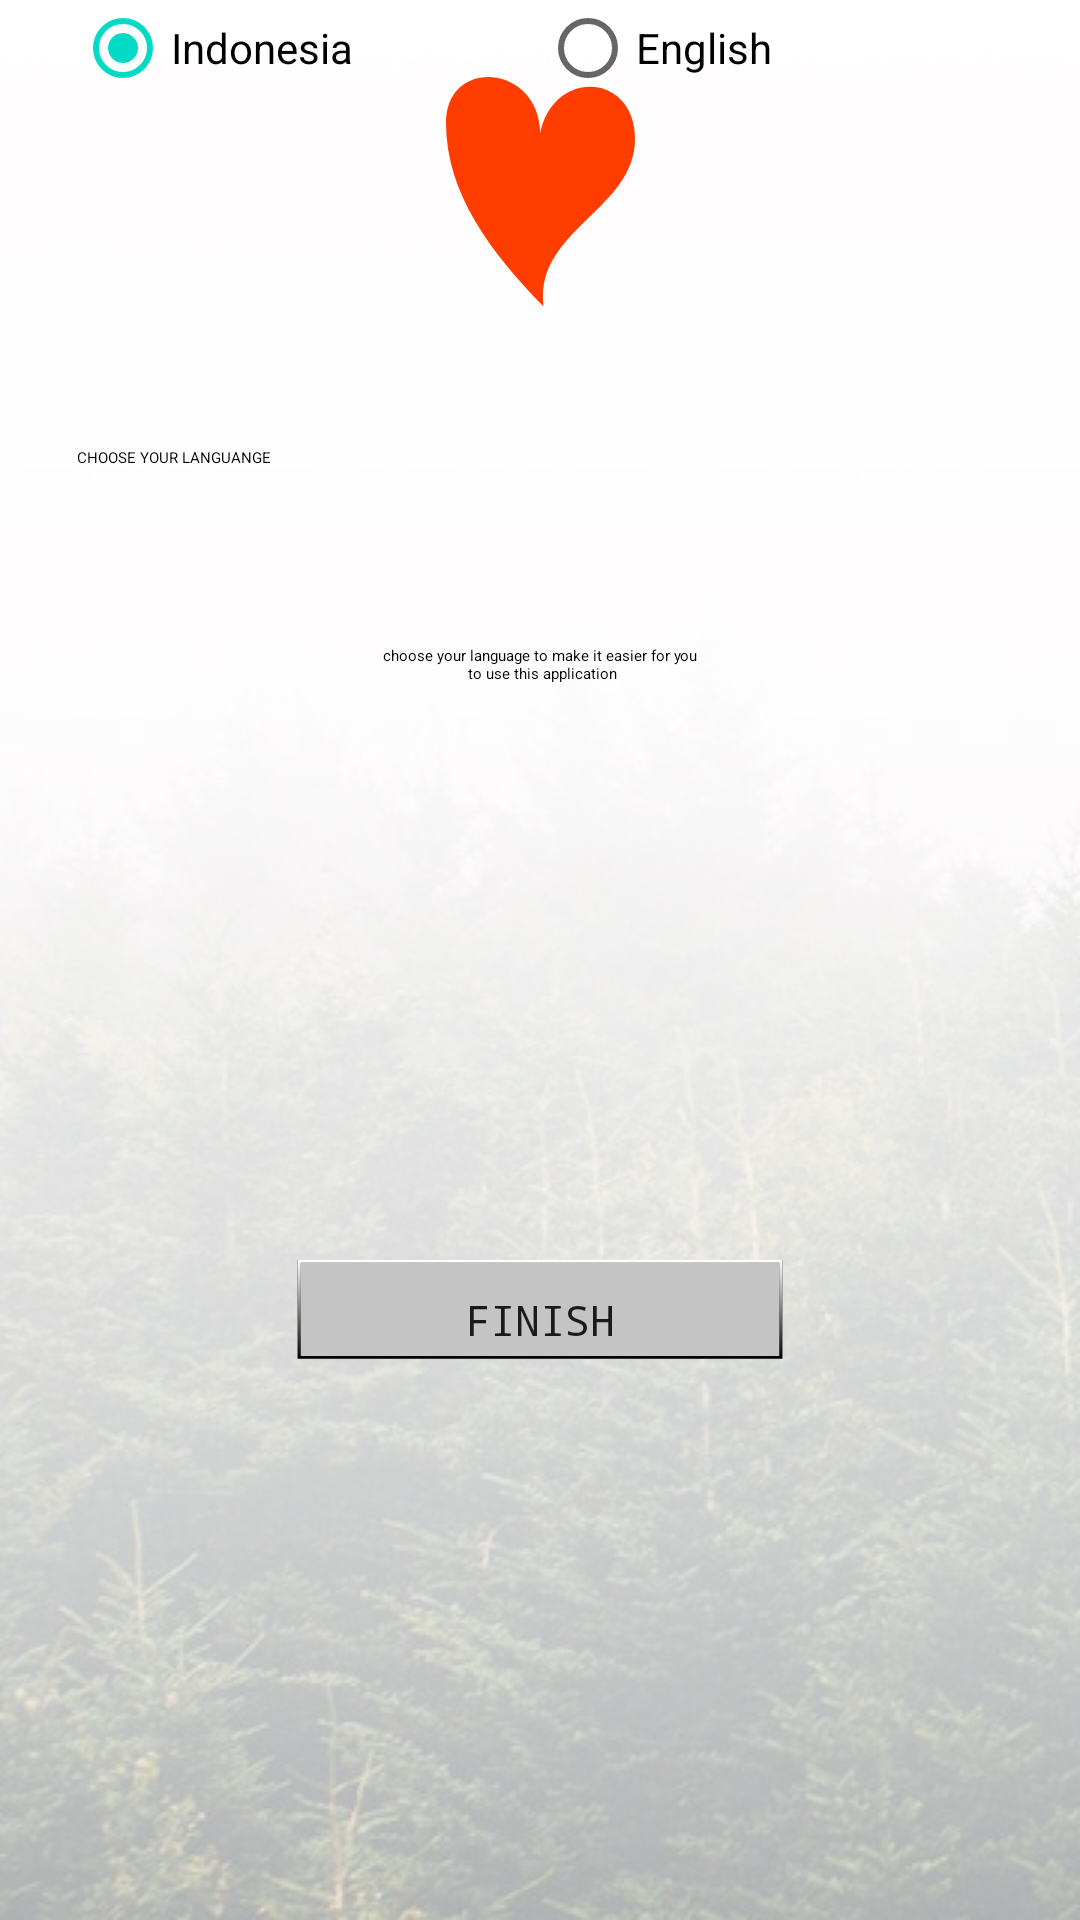

Reconstruct the res/layout file that produces this screen, plus the resources it refers to.
<!-- AndroidManifest.xml: application theme AppTheme -->
<!-- res/layout/activity_pilih_bahasa.xml -->
<?xml version="1.0" encoding="utf-8"?>
<android.support.constraint.ConstraintLayout xmlns:android="http://schemas.android.com/apk/res/android"
    xmlns:app="http://schemas.android.com/apk/res-auto"
    xmlns:tools="http://schemas.android.com/tools"
    style="@style/Theme.AppCompat.NoActionBar"
    android:layout_width="match_parent"
    android:layout_height="match_parent"
    android:background="@drawable/login"
    android:orientation="vertical"
    tools:context=".PilihBahasaActivity">

    <ImageView
        android:id="@+id/imgLove"
        android:layout_width="match_parent"
        android:layout_height="wrap_content"
        android:layout_marginBottom="8dp"
        android:layout_marginEnd="8dp"
        android:layout_marginStart="8dp"
        android:layout_marginTop="8dp"
        android:src="@drawable/ic_ellipse"
        app:layout_constraintBottom_toTopOf="@+id/guideline8"
        app:layout_constraintEnd_toEndOf="parent"
        app:layout_constraintStart_toStartOf="parent"
        app:layout_constraintTop_toTopOf="parent" />

    <android.support.constraint.Guideline
        android:id="@+id/guideline7"
        android:layout_width="wrap_content"
        android:layout_height="wrap_content"
        android:orientation="vertical"
        app:layout_constraintGuide_begin="20dp" />

    <android.support.constraint.Guideline
        android:id="@+id/guideline8"
        android:layout_width="wrap_content"
        android:layout_height="wrap_content"
        android:orientation="horizontal"
        app:layout_constraintGuide_begin="128dp" />


    <TextView
        android:id="@+id/choose_your"
        android:layout_width="329dp"
        android:layout_height="32dp"
        android:layout_alignParentLeft="true"
        android:layout_alignParentTop="true"
        android:layout_marginBottom="8dp"
        android:layout_marginEnd="8dp"
        android:layout_marginStart="8dp"
        android:layout_marginTop="8dp"
        android:gravity="top"
        android:text="@string/choose_your"
        android:textAppearance="@style/choose_your"
        app:layout_constraintBottom_toTopOf="@+id/guideline9"
        app:layout_constraintEnd_toEndOf="parent"
        app:layout_constraintStart_toStartOf="@+id/guideline7"
        app:layout_constraintTop_toTopOf="@+id/guideline8" />

    <android.support.constraint.Guideline
        android:id="@+id/guideline9"
        android:layout_width="wrap_content"
        android:layout_height="wrap_content"
        android:orientation="horizontal"
        app:layout_constraintGuide_begin="202dp" />

    <TextView
        android:id="@+id/choose"
        android:layout_width="309dp"
        android:layout_height="36dp"
        android:layout_alignParentLeft="true"
        android:layout_alignParentTop="true"
        android:layout_marginBottom="8dp"
        android:layout_marginEnd="8dp"
        android:layout_marginStart="8dp"
        android:layout_marginTop="8dp"
        android:gravity="center_horizontal|top"
        android:text="@string/choose"
        android:textAppearance="@style/choose"
        app:layout_constraintBottom_toTopOf="@+id/guideline10"
        app:layout_constraintEnd_toEndOf="parent"
        app:layout_constraintStart_toStartOf="parent"
        app:layout_constraintTop_toTopOf="@+id/guideline9" />

    <android.support.constraint.Guideline
        android:id="@+id/guideline10"
        android:layout_width="wrap_content"
        android:layout_height="wrap_content"
        android:orientation="horizontal"
        app:layout_constraintGuide_begin="264dp" />

    <android.support.constraint.Guideline
        android:id="@+id/guideline11"
        android:layout_width="wrap_content"
        android:layout_height="wrap_content"
        android:orientation="vertical"
        app:layout_constraintGuide_begin="20dp" />

    <RadioGroup
        android:layout_width="match_parent"
        android:layout_height="wrap_content"
        android:layout_margin="25dp"
        android:layout_marginEnd="8dp"
        android:layout_marginStart="8dp"
        android:gravity="center"
        android:orientation="horizontal"
        app:layout_constraintEnd_toEndOf="parent"
        app:layout_constraintStart_toStartOf="parent"
        tools:ignore="MissingConstraints"
        tools:layout_editor_absoluteY="324dp">

        <RadioButton
            android:id="@+id/radioLaki"
            android:layout_width="match_parent"
            android:layout_height="wrap_content"
            android:layout_weight="1"
            android:checked="true"
            android:text="@string/indonesia" />

        <RadioButton
            android:id="@+id/radioPerempuan"
            android:layout_width="match_parent"
            android:layout_height="wrap_content"
            android:layout_weight="1"
            android:checked="false"
            android:text="@string/english" />
    </RadioGroup>

    <android.support.constraint.Guideline
        android:id="@+id/guideline12"
        android:layout_width="wrap_content"
        android:layout_height="wrap_content"
        android:orientation="vertical"
        app:layout_constraintGuide_begin="20dp" />

    <android.support.constraint.Guideline
        android:id="@+id/guideline13"
        android:layout_width="wrap_content"
        android:layout_height="wrap_content"
        android:orientation="vertical"
        app:layout_constraintGuide_begin="20dp" />

    <android.support.constraint.Guideline
        android:id="@+id/guideline14"
        android:layout_width="wrap_content"
        android:layout_height="wrap_content"
        android:orientation="vertical"
        app:layout_constraintGuide_begin="20dp" />

    <android.support.constraint.Guideline
        android:id="@+id/guideline15"
        android:layout_width="wrap_content"
        android:layout_height="wrap_content"
        android:orientation="vertical"
        app:layout_constraintGuide_begin="20dp" />

    <Button
        android:id="@+id/btnBahasa"
        android:layout_width="170dp"
        android:layout_height="40dp"
        android:layout_marginBottom="8dp"
        android:layout_marginEnd="8dp"
        android:layout_marginStart="8dp"
        android:layout_marginTop="8dp"
        android:background="@drawable/ic_rectangle"
        android:fontFamily="monospace"
        android:text="@string/finish"
        app:layout_constraintBottom_toTopOf="@+id/guideline21"
        app:layout_constraintEnd_toEndOf="parent"
        app:layout_constraintStart_toStartOf="parent"
        app:layout_constraintTop_toTopOf="@+id/guideline20"
        tools:ignore="MissingConstraints" />

    <android.support.constraint.Guideline
        android:id="@+id/guideline18"
        android:layout_width="wrap_content"
        android:layout_height="wrap_content"
        android:orientation="vertical"
        app:layout_constraintGuide_begin="20dp" />

    <android.support.constraint.Guideline
        android:id="@+id/guideline19"
        android:layout_width="wrap_content"
        android:layout_height="wrap_content"
        android:orientation="vertical"
        app:layout_constraintGuide_begin="20dp" />

    <android.support.constraint.Guideline
        android:id="@+id/guideline20"
        android:layout_width="wrap_content"
        android:layout_height="wrap_content"
        android:orientation="horizontal"
        app:layout_constraintGuide_begin="397dp" />

    <android.support.constraint.Guideline
        android:id="@+id/guideline21"
        android:layout_width="wrap_content"
        android:layout_height="wrap_content"
        android:orientation="horizontal"
        app:layout_constraintGuide_begin="483dp" />

</android.support.constraint.ConstraintLayout>
<!-- resources referenced by this layout -->
<resources>
  <!-- drawable ic_ellipse (drawable) -->
  <vector xmlns:android="http://schemas.android.com/apk/res/android"
      android:width="63dp"
      android:height="77dp"
      android:viewportWidth="63"
      android:viewportHeight="77">
    <path
        android:pathData="M63,20.5361C63,44.3903 29.5,51 32.5,76.5C15.3182,58.8477 0,39.1322 0,15.278C0,-8.5762 36.5114,-3.8767 30.7841,25.043C30.7841,-3.1256 63,-3.3181 63,20.5361Z"
        android:fillColor="#FF3D00"/>
  </vector>
  <!-- drawable ic_rectangle (drawable) -->
  <vector xmlns:android="http://schemas.android.com/apk/res/android"
      xmlns:aapt="http://schemas.android.com/aapt"
      android:width="162dp"
      android:height="45dp"
      android:viewportWidth="162"
      android:viewportHeight="45">
    <path
        android:pathData="M4,0h154v37h-154z"
        android:fillColor="#C4C4C4"/>
    <path
        android:strokeWidth="1"
        android:pathData="M4.5,0.5h153v36h-153z"
        android:fillColor="#00000000"
        android:strokeColor="#000000"/>
    <path
        android:strokeWidth="1"
        android:pathData="M4.5,0.5h153v36h-153z"
        android:fillColor="#00000000">
      <aapt:attr name="android:strokeColor">
        <gradient 
            android:startY="0"
            android:startX="81"
            android:endY="37"
            android:endX="81"
            android:type="linear">
          <item android:offset="0" android:color="#FFFFFFFF"/>
          <item android:offset="1" android:color="#00FFFFFF"/>
        </gradient>
      </aapt:attr>
    </path>
  </vector>
  <!-- drawable login: jpg bitmap (drawable, 90798 bytes) -->
  <string name="choose">choose your language to make it easier for you\n to use this application</string>
  <string name="choose_your">CHOOSE YOUR LANGUANGE</string>
  <string name="english">English</string>
  <string name="finish">Finish</string>
  <string name="indonesia">Indonesia</string>
  <style name="AppTheme" parent="Theme.AppCompat.Light.DarkActionBar">
          
          <item name="colorPrimary">@color/colorPrimary</item>
          <item name="colorPrimaryDark">@color/colorPrimaryDark</item>
          <item name="colorAccent">@color/colorAccent</item>
      </style>
  <!-- not gathered from this repository: default colours our renderer supplied (Android Studio template values) -->
  <color name="colorPrimary">#FF6200EE</color>
  <color name="colorPrimaryDark">#FF3700B3</color>
  <color name="colorAccent">#FF03DAC5</color>
</resources>
